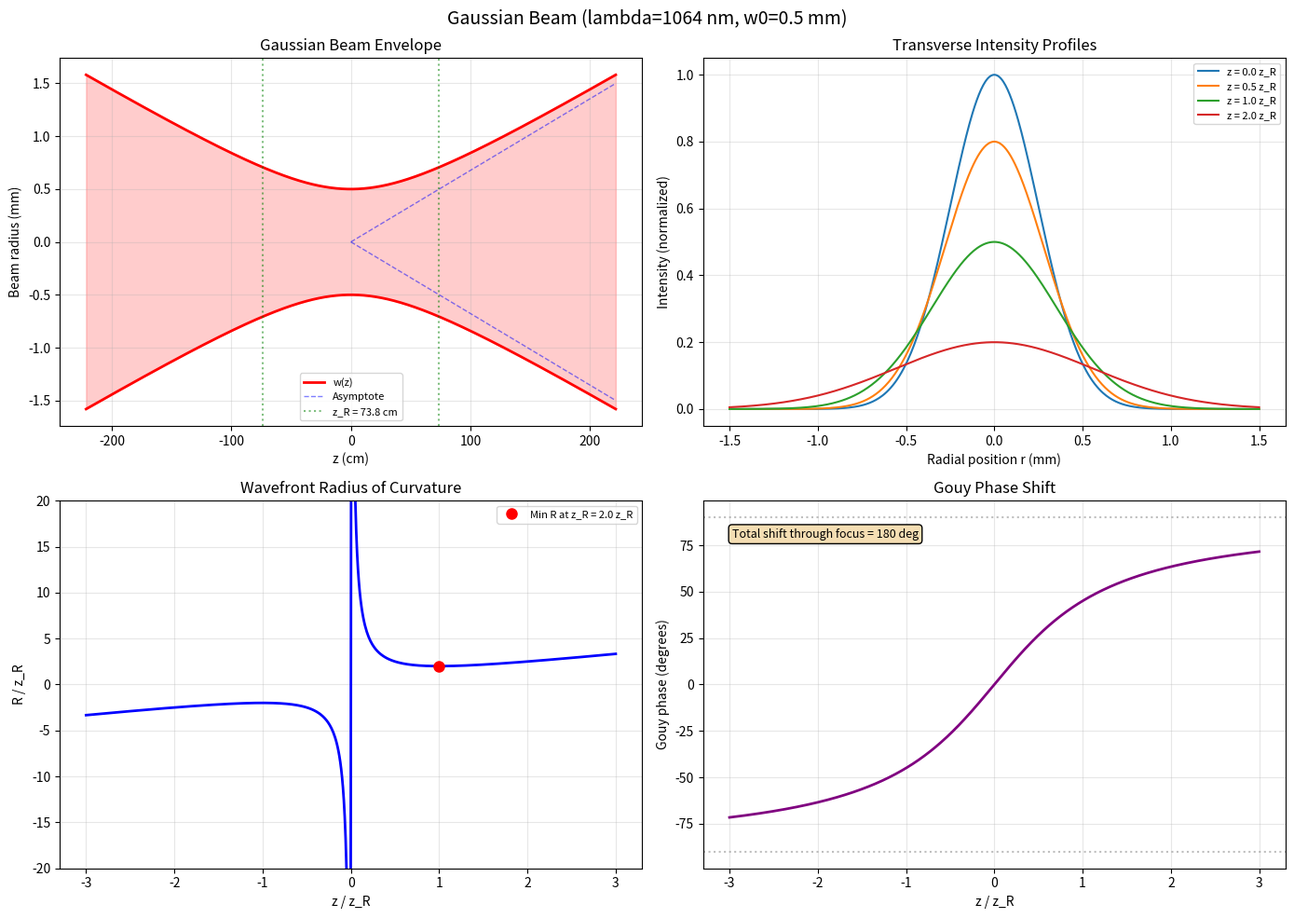
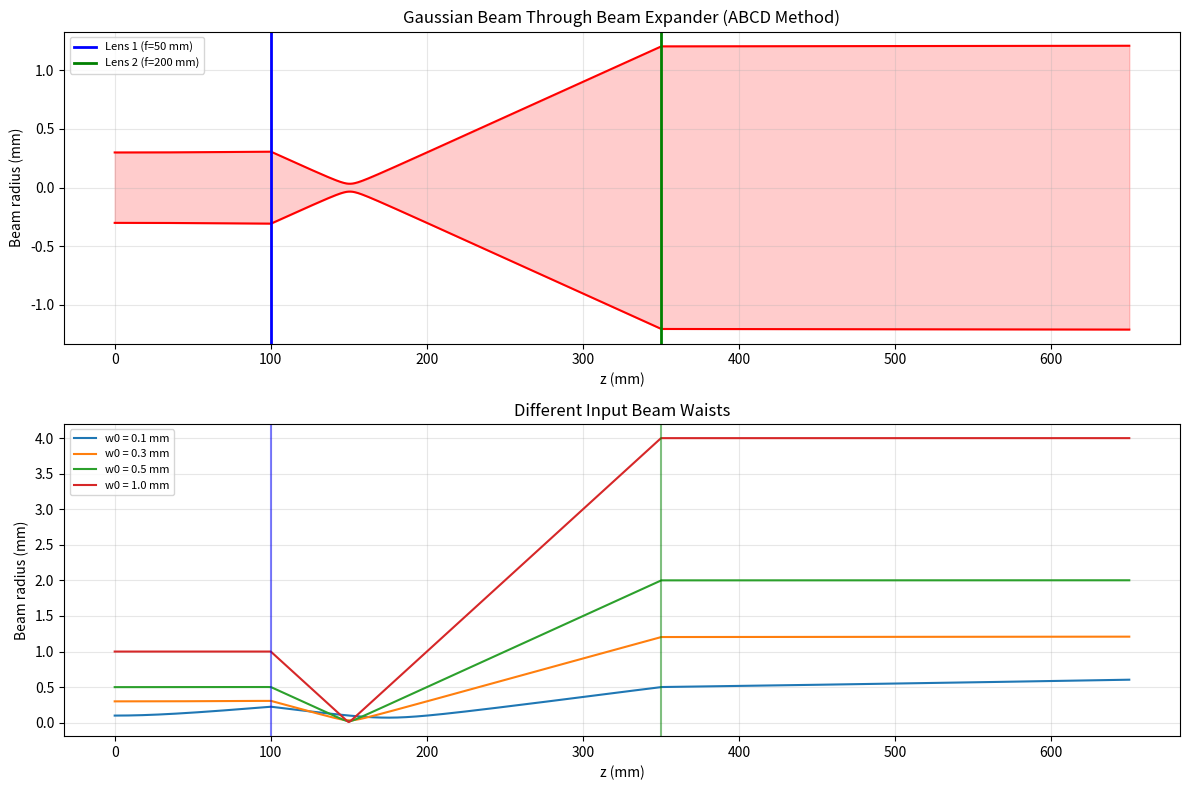
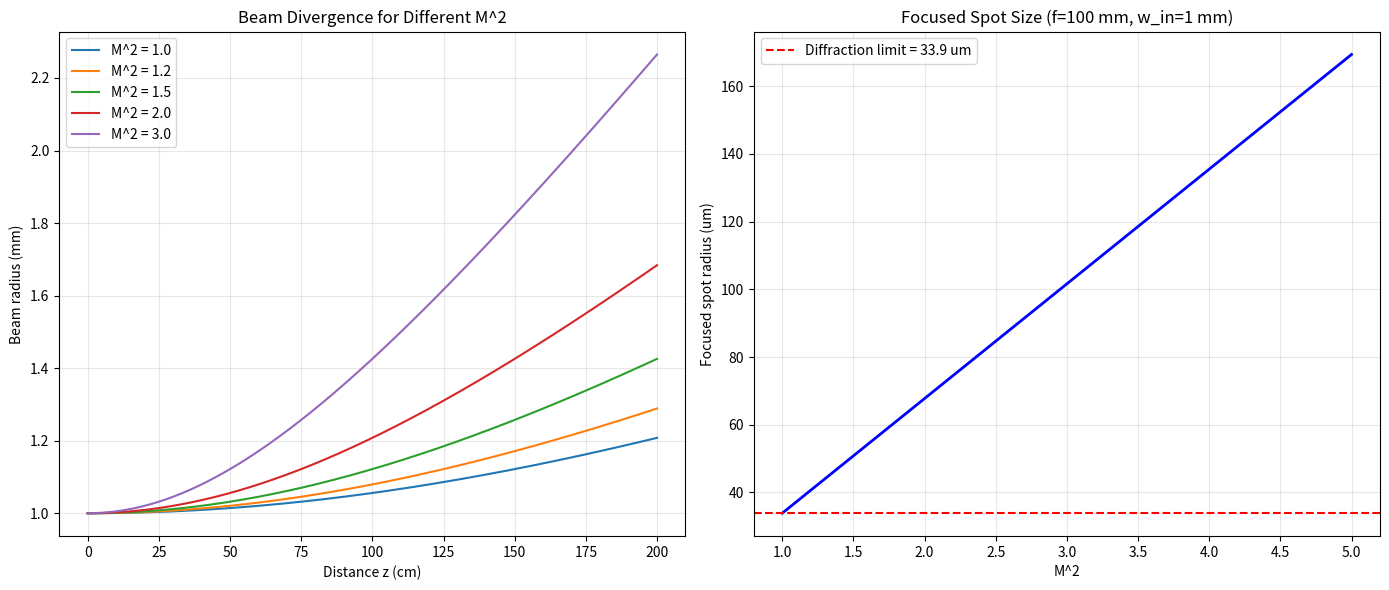

Write the Python code that produced these figures, in order.
#!/usr/bin/env python3
"""Gaussian Beam Propagation: Waist, Rayleigh Range, ABCD Matrix, and M-squared.

This module explores the properties and propagation of Gaussian laser beams:

1. Beam waist, Rayleigh range, and divergence — the fundamental parameters
2. ABCD ray transfer matrix method for beam propagation through optical systems
3. Beam quality factor M^2 — quantifying deviation from an ideal Gaussian
4. Focused beam spot size — optimizing lens systems for tight focusing

Physics background:
- A Gaussian beam is the fundamental mode (TEM00) of a laser cavity.
  Its transverse intensity profile is a Gaussian function.
- The beam radius w(z) expands as: w(z) = w0 * sqrt(1 + (z/z_R)^2)
  where w0 is the beam waist and z_R = pi * w0^2 / lambda is the Rayleigh range.
- The ABCD matrix method extends ray transfer matrices to Gaussian beams
  by tracking the complex beam parameter q(z) = z + i*z_R.
  After propagation through an ABCD system: q' = (A*q + B) / (C*q + D).
- The M^2 factor describes real beams: a beam with M^2 > 1 diverges M^2
  times faster than the ideal diffraction limit.
"""

import numpy as np
import matplotlib.pyplot as plt


# ---------------------------------------------------------------------------
# Gaussian beam parameters
# ---------------------------------------------------------------------------

class GaussianBeam:
    """Represents a Gaussian beam with its fundamental parameters.

    The complex beam parameter q encodes both the beam radius and wavefront
    curvature at any position z:
        1/q(z) = 1/R(z) - i*lambda/(pi*w(z)^2)

    where R(z) is the radius of curvature and w(z) is the beam radius.

    Attributes:
        wavelength: Wavelength of the beam.
        w0: Beam waist radius (1/e^2 intensity).
        z_R: Rayleigh range.
        theta_div: Far-field half-angle divergence.
        M2: Beam quality factor.
    """

    def __init__(self, wavelength: float, w0: float, M2: float = 1.0):
        """Initialize Gaussian beam from wavelength and beam waist.

        Args:
            wavelength: Wavelength in the same units as w0.
            w0: Beam waist (minimum radius, 1/e^2 intensity).
            M2: Beam quality factor (1.0 for ideal TEM00).
        """
        self.wavelength = wavelength
        self.w0 = w0
        self.M2 = M2

        # Rayleigh range: distance from waist where beam area doubles
        # For real beams with M^2 > 1, z_R is reduced by M^2
        self.z_R = np.pi * w0**2 / (M2 * wavelength)

        # Far-field divergence half-angle (small angle approximation)
        # theta = M^2 * lambda / (pi * w0)
        self.theta_div = M2 * wavelength / (np.pi * w0)

    def beam_radius(self, z: np.ndarray) -> np.ndarray:
        """Beam radius w(z) at position z (measured from waist).

        The beam expands hyperbolically from the waist. At z = z_R,
        the beam radius is sqrt(2) * w0.

        Args:
            z: Array of positions along the propagation axis.

        Returns:
            Beam radius at each position.
        """
        return self.w0 * np.sqrt(1 + (z / self.z_R)**2)

    def wavefront_curvature(self, z: np.ndarray) -> np.ndarray:
        """Radius of curvature R(z) of the wavefront.

        R is infinite at the waist (planar) and at z >> z_R (planar far field).
        Minimum R occurs at z = z_R.

        Args:
            z: Positions along the axis (avoid z=0).

        Returns:
            Radius of curvature at each position.
        """
        # Avoid division by zero at the waist
        z_safe = np.where(np.abs(z) < 1e-15, 1e-15, z)
        return z_safe * (1 + (self.z_R / z_safe)**2)

    def gouy_phase(self, z: np.ndarray) -> np.ndarray:
        """Gouy phase shift at position z.

        The Gouy phase is an extra phase shift that a Gaussian beam acquires
        relative to a plane wave. It changes by pi/2 from the waist to the
        far field, and by pi total through a focus.

        Args:
            z: Positions along the axis.

        Returns:
            Gouy phase in radians.
        """
        return np.arctan(z / self.z_R)

    def complex_beam_parameter(self, z: float) -> complex:
        """Complex beam parameter q at position z.

        q(z) = z + i*z_R (at the waist, q = i*z_R).

        Args:
            z: Position along the axis.

        Returns:
            Complex beam parameter.
        """
        return z + 1j * self.z_R

    def intensity_profile(self, r: np.ndarray, z: float) -> np.ndarray:
        """Transverse intensity profile at position z.

        I(r, z) = (w0/w(z))^2 * exp(-2*r^2/w(z)^2)

        The factor (w0/w)^2 ensures energy conservation as the beam expands.

        Args:
            r: Radial distances from beam center.
            z: Position along the axis.

        Returns:
            Normalized intensity (peak at waist = 1).
        """
        w = self.beam_radius(np.array([z]))[0]
        return (self.w0 / w)**2 * np.exp(-2 * r**2 / w**2)


# ---------------------------------------------------------------------------
# ABCD matrix utilities
# ---------------------------------------------------------------------------

def abcd_free_space(d: float) -> np.ndarray:
    """ABCD matrix for free-space propagation over distance d.

    A ray at height y with slope y' maps to:
        y_new = y + d * y'
        y'_new = y'
    """
    return np.array([[1, d], [0, 1]], dtype=float)


def abcd_thin_lens(f: float) -> np.ndarray:
    """ABCD matrix for a thin lens with focal length f.

    A lens changes the ray slope without changing its height:
        y_new = y
        y'_new = y' - y/f
    """
    return np.array([[1, 0], [-1/f, 1]], dtype=float)


def abcd_curved_mirror(R: float) -> np.ndarray:
    """ABCD matrix for a curved mirror with radius of curvature R.

    Equivalent to a thin lens with f = R/2 (in reflection).
    """
    return np.array([[1, 0], [-2/R, 1]], dtype=float)


def propagate_q(q: complex, abcd: np.ndarray) -> complex:
    """Propagate the complex beam parameter through an ABCD system.

    The ABCD law for Gaussian beams:
        q' = (A*q + B) / (C*q + D)

    This is the central result connecting ray optics (ABCD matrices) to
    Gaussian beam optics. It allows us to trace a beam through any
    paraxial optical system.

    Args:
        q: Complex beam parameter at the input.
        abcd: 2x2 ABCD matrix.

    Returns:
        Complex beam parameter at the output.
    """
    A, B = abcd[0, 0], abcd[0, 1]
    C, D = abcd[1, 0], abcd[1, 1]
    return (A * q + B) / (C * q + D)


def q_to_beam_params(q: complex, wavelength: float) -> tuple[float, float]:
    """Extract beam radius and curvature from complex beam parameter.

    From 1/q = 1/R - i*lambda/(pi*w^2), we get:
        R = 1 / Re(1/q)
        w = sqrt(-lambda / (pi * Im(1/q)))

    Args:
        q: Complex beam parameter.
        wavelength: Wavelength.

    Returns:
        Tuple of (beam radius w, wavefront curvature R).
    """
    inv_q = 1 / q
    R = 1 / np.real(inv_q) if abs(np.real(inv_q)) > 1e-15 else float('inf')
    w = np.sqrt(-wavelength / (np.pi * np.imag(inv_q)))
    return w, R


# ---------------------------------------------------------------------------
# Visualization 1: Gaussian beam fundamentals
# ---------------------------------------------------------------------------

def plot_beam_propagation():
    """Visualize Gaussian beam propagation showing beam profile, divergence, and Gouy phase."""
    wavelength = 1064e-9  # Nd:YAG laser (meters)
    w0 = 0.5e-3  # 0.5 mm beam waist

    beam = GaussianBeam(wavelength, w0)
    print(f"\n  Beam parameters (lambda={wavelength*1e9:.0f} nm, w0={w0*1e3:.1f} mm):")
    print(f"  Rayleigh range z_R = {beam.z_R:.4f} m = {beam.z_R*100:.1f} cm")
    print(f"  Far-field divergence = {beam.theta_div*1e3:.3f} mrad")
    print(f"  Beam parameter product w0*theta = {w0 * beam.theta_div * 1e6:.3f} um*mrad")

    z = np.linspace(-3 * beam.z_R, 3 * beam.z_R, 1000)

    fig, axes = plt.subplots(2, 2, figsize=(14, 10))

    # --- Panel 1: Beam envelope ---
    ax = axes[0, 0]
    w = beam.beam_radius(z)
    ax.fill_between(z * 100, -w * 1e3, w * 1e3, alpha=0.2, color='red')
    ax.plot(z * 100, w * 1e3, 'r-', linewidth=2, label='w(z)')
    ax.plot(z * 100, -w * 1e3, 'r-', linewidth=2)

    # Asymptotic divergence lines
    z_far = np.array([0, z.max()])
    w_asymp = beam.theta_div * z_far
    ax.plot(z_far * 100, w_asymp * 1e3, 'b--', linewidth=1, alpha=0.5, label='Asymptote')
    ax.plot(z_far * 100, -w_asymp * 1e3, 'b--', linewidth=1, alpha=0.5)

    # Mark Rayleigh range
    w_zR = beam.beam_radius(np.array([beam.z_R]))[0]
    ax.axvline(beam.z_R * 100, color='green', linestyle=':', alpha=0.5,
               label=f'z_R = {beam.z_R*100:.1f} cm')
    ax.axvline(-beam.z_R * 100, color='green', linestyle=':', alpha=0.5)

    ax.set_xlabel('z (cm)')
    ax.set_ylabel('Beam radius (mm)')
    ax.set_title('Gaussian Beam Envelope')
    ax.legend(fontsize=8)
    ax.grid(True, alpha=0.3)

    # --- Panel 2: Intensity profiles at different z ---
    ax = axes[0, 1]
    r = np.linspace(-3 * w0, 3 * w0, 500)
    z_positions = [0, 0.5 * beam.z_R, beam.z_R, 2 * beam.z_R]
    for z_pos in z_positions:
        I = beam.intensity_profile(r, z_pos)
        label = f'z = {z_pos/beam.z_R:.1f} z_R'
        ax.plot(r * 1e3, I, linewidth=1.5, label=label)

    ax.set_xlabel('Radial position r (mm)')
    ax.set_ylabel('Intensity (normalized)')
    ax.set_title('Transverse Intensity Profiles')
    ax.legend(fontsize=8)
    ax.grid(True, alpha=0.3)

    # --- Panel 3: Wavefront curvature ---
    ax = axes[1, 0]
    # Avoid z=0 (infinite R)
    z_curv = np.concatenate([np.linspace(-3 * beam.z_R, -0.01 * beam.z_R, 300),
                              np.linspace(0.01 * beam.z_R, 3 * beam.z_R, 300)])
    R_curv = beam.wavefront_curvature(z_curv)
    ax.plot(z_curv / beam.z_R, R_curv / beam.z_R, 'b-', linewidth=2)

    # Minimum R at z = z_R
    R_min = beam.wavefront_curvature(np.array([beam.z_R]))[0]
    ax.plot(1, R_min / beam.z_R, 'ro', markersize=8, label=f'Min R at z_R = {R_min/beam.z_R:.1f} z_R')

    ax.set_xlabel('z / z_R')
    ax.set_ylabel('R / z_R')
    ax.set_title('Wavefront Radius of Curvature')
    ax.set_ylim(-20, 20)
    ax.legend(fontsize=8)
    ax.grid(True, alpha=0.3)

    # --- Panel 4: Gouy phase ---
    ax = axes[1, 1]
    gouy = beam.gouy_phase(z)
    ax.plot(z / beam.z_R, np.degrees(gouy), 'purple', linewidth=2)
    ax.axhline(90, color='gray', linestyle=':', alpha=0.5)
    ax.axhline(-90, color='gray', linestyle=':', alpha=0.5)
    ax.set_xlabel('z / z_R')
    ax.set_ylabel('Gouy phase (degrees)')
    ax.set_title('Gouy Phase Shift')
    ax.grid(True, alpha=0.3)
    ax.text(0.05, 0.9, 'Total shift through focus = 180 deg',
            transform=ax.transAxes, fontsize=9,
            bbox=dict(boxstyle='round', facecolor='wheat'))

    fig.suptitle(f'Gaussian Beam (lambda={wavelength*1e9:.0f} nm, w0={w0*1e3:.1f} mm)', fontsize=14)
    fig.tight_layout()
    fig.savefig('06_gaussian_beam_propagation.png', dpi=150)
    plt.close(fig)
    print("[Saved] 06_gaussian_beam_propagation.png")


# ---------------------------------------------------------------------------
# Visualization 2: ABCD matrix beam tracing
# ---------------------------------------------------------------------------

def plot_abcd_beam_tracing():
    """Trace a Gaussian beam through a two-lens optical system using ABCD matrices.

    System: [waist] --d1--> [lens f1] --d2--> [lens f2] --d3--> [screen]

    This demonstrates how the ABCD method naturally handles the beam parameter
    transformation through multiple elements.
    """
    wavelength = 632.8e-9  # HeNe laser
    w0 = 0.3e-3  # 300 um waist at the start

    # Optical system: beam expander (f1=50mm, f2=200mm)
    f1 = 50e-3  # 50 mm
    f2 = 200e-3  # 200 mm
    d_between = f1 + f2  # Telescopic configuration (afocal)
    d_before = 100e-3  # 100 mm before first lens
    d_after = 300e-3  # 300 mm after second lens

    beam = GaussianBeam(wavelength, w0)
    q0 = beam.complex_beam_parameter(0)  # Start at waist

    # Trace beam through the system at many z positions
    n_steps = 2000
    z_total = d_before + d_between + d_after
    z_positions = np.linspace(0, z_total, n_steps)

    w_trace = []
    R_trace = []

    for z in z_positions:
        if z <= d_before:
            # Free space before first lens
            M = abcd_free_space(z)
        elif z <= d_before + d_between:
            # Through first lens + some free space
            dz = z - d_before
            M = abcd_free_space(dz) @ abcd_thin_lens(f1) @ abcd_free_space(d_before)
        else:
            # Through both lenses + remaining free space
            dz = z - d_before - d_between
            M = (abcd_free_space(dz) @ abcd_thin_lens(f2) @
                 abcd_free_space(d_between) @ abcd_thin_lens(f1) @
                 abcd_free_space(d_before))

        q = propagate_q(q0, M)
        w, R = q_to_beam_params(q, wavelength)
        w_trace.append(w)
        R_trace.append(R)

    w_trace = np.array(w_trace)

    fig, (ax1, ax2) = plt.subplots(2, 1, figsize=(12, 8))

    # --- Beam radius through system ---
    ax1.fill_between(z_positions * 1e3, -w_trace * 1e3, w_trace * 1e3,
                      alpha=0.2, color='red')
    ax1.plot(z_positions * 1e3, w_trace * 1e3, 'r-', linewidth=1.5)
    ax1.plot(z_positions * 1e3, -w_trace * 1e3, 'r-', linewidth=1.5)

    # Mark lens positions
    lens1_z = d_before * 1e3
    lens2_z = (d_before + d_between) * 1e3
    ax1.axvline(lens1_z, color='blue', linewidth=2, label=f'Lens 1 (f={f1*1e3:.0f} mm)')
    ax1.axvline(lens2_z, color='green', linewidth=2, label=f'Lens 2 (f={f2*1e3:.0f} mm)')

    ax1.set_xlabel('z (mm)')
    ax1.set_ylabel('Beam radius (mm)')
    ax1.set_title('Gaussian Beam Through Beam Expander (ABCD Method)')
    ax1.legend(fontsize=8)
    ax1.grid(True, alpha=0.3)

    # Print beam magnification
    w_input = w_trace[0]
    w_output = w_trace[-1]
    magnification = w_output / w_input
    print(f"\n  Beam expander: f1={f1*1e3:.0f} mm, f2={f2*1e3:.0f} mm")
    print(f"  Input beam radius: {w_input*1e3:.3f} mm")
    print(f"  Output beam radius: {w_output*1e3:.3f} mm")
    print(f"  Magnification: {magnification:.2f}x (expected: {f2/f1:.2f}x)")

    # --- Different input waists ---
    ax2 = ax2
    for w0_mm in [0.1, 0.3, 0.5, 1.0]:
        w0_test = w0_mm * 1e-3
        beam_test = GaussianBeam(wavelength, w0_test)
        q0_test = beam_test.complex_beam_parameter(0)

        w_test = []
        for z in z_positions:
            if z <= d_before:
                M = abcd_free_space(z)
            elif z <= d_before + d_between:
                M = (abcd_free_space(z - d_before) @ abcd_thin_lens(f1) @
                     abcd_free_space(d_before))
            else:
                M = (abcd_free_space(z - d_before - d_between) @ abcd_thin_lens(f2) @
                     abcd_free_space(d_between) @ abcd_thin_lens(f1) @
                     abcd_free_space(d_before))
            q = propagate_q(q0_test, M)
            w, _ = q_to_beam_params(q, wavelength)
            w_test.append(w)

        ax2.plot(z_positions * 1e3, np.array(w_test) * 1e3,
                 label=f'w0 = {w0_mm} mm')

    ax2.axvline(lens1_z, color='blue', linewidth=1.5, alpha=0.5)
    ax2.axvline(lens2_z, color='green', linewidth=1.5, alpha=0.5)
    ax2.set_xlabel('z (mm)')
    ax2.set_ylabel('Beam radius (mm)')
    ax2.set_title('Different Input Beam Waists')
    ax2.legend(fontsize=8)
    ax2.grid(True, alpha=0.3)

    fig.tight_layout()
    fig.savefig('06_gaussian_beam_abcd.png', dpi=150)
    plt.close(fig)
    print("[Saved] 06_gaussian_beam_abcd.png")


# ---------------------------------------------------------------------------
# Visualization 3: M-squared and focused spot size
# ---------------------------------------------------------------------------

def plot_m_squared_and_focusing():
    """Demonstrate M^2 beam quality and its effect on focused spot size.

    A real laser beam with M^2 > 1 cannot be focused as tightly as an ideal
    Gaussian beam. The minimum focused spot size is:
        w_focus = M^2 * lambda * f / (pi * w_input)

    This is M^2 times larger than the diffraction limit.
    """
    wavelength = 1064e-9
    w0 = 1e-3  # 1 mm input beam

    fig, (ax1, ax2) = plt.subplots(1, 2, figsize=(14, 6))

    # --- Panel 1: Beam divergence for different M^2 ---
    z = np.linspace(0, 2, 1000)  # meters

    for M2 in [1.0, 1.2, 1.5, 2.0, 3.0]:
        beam = GaussianBeam(wavelength, w0, M2=M2)
        w = beam.beam_radius(z)
        ax1.plot(z * 100, w * 1e3, label=f'M^2 = {M2:.1f}', linewidth=1.5)

    ax1.set_xlabel('Distance z (cm)')
    ax1.set_ylabel('Beam radius (mm)')
    ax1.set_title('Beam Divergence for Different M^2')
    ax1.legend()
    ax1.grid(True, alpha=0.3)

    # --- Panel 2: Focused spot size ---
    f_lens = 100e-3  # 100 mm focusing lens
    M2_range = np.linspace(1, 5, 100)

    # Minimum focused spot radius: w_focus = M^2 * lambda * f / (pi * w_input)
    # This comes from the ABCD analysis of a lens at distance f from the waist
    w_focus = M2_range * wavelength * f_lens / (np.pi * w0)

    ax2.plot(M2_range, w_focus * 1e6, 'b-', linewidth=2)
    ax2.set_xlabel('M^2')
    ax2.set_ylabel('Focused spot radius (um)')
    ax2.set_title(f'Focused Spot Size (f={f_lens*1e3:.0f} mm, w_in={w0*1e3:.0f} mm)')
    ax2.grid(True, alpha=0.3)

    # Mark diffraction limit
    w_dl = wavelength * f_lens / (np.pi * w0)
    ax2.axhline(w_dl * 1e6, color='red', linestyle='--',
                label=f'Diffraction limit = {w_dl*1e6:.1f} um')
    ax2.legend()

    # Also show as a function of input beam size
    w_input_range = np.linspace(0.2, 5, 200) * 1e-3
    w_foc_vs_input = wavelength * f_lens / (np.pi * w_input_range)

    # Print key values
    print(f"\n  Focusing: f={f_lens*1e3:.0f} mm, w_input={w0*1e3:.1f} mm")
    print(f"  Diffraction-limited spot (M^2=1): {w_dl*1e6:.2f} um")
    print(f"  f-number: f/# = {f_lens / (2 * w0):.1f}")

    # Depth of focus (confocal parameter of the focused beam)
    z_R_focus = np.pi * w_dl**2 / wavelength
    dof = 2 * z_R_focus
    print(f"  Depth of focus (2*z_R): {dof*1e6:.1f} um")

    fig.tight_layout()
    fig.savefig('06_gaussian_beam_m2.png', dpi=150)
    plt.close(fig)
    print("[Saved] 06_gaussian_beam_m2.png")


# ---------------------------------------------------------------------------
# Main
# ---------------------------------------------------------------------------

if __name__ == "__main__":
    print("=" * 60)
    print("Gaussian Beam: Propagation, ABCD Matrix, and M-squared")
    print("=" * 60)

    print("\n--- Beam Propagation Fundamentals ---")
    plot_beam_propagation()

    print("\n--- ABCD Matrix Beam Tracing ---")
    plot_abcd_beam_tracing()

    print("\n--- M^2 and Focused Spot Size ---")
    plot_m_squared_and_focusing()

    print("\nDone. All plots saved.")
